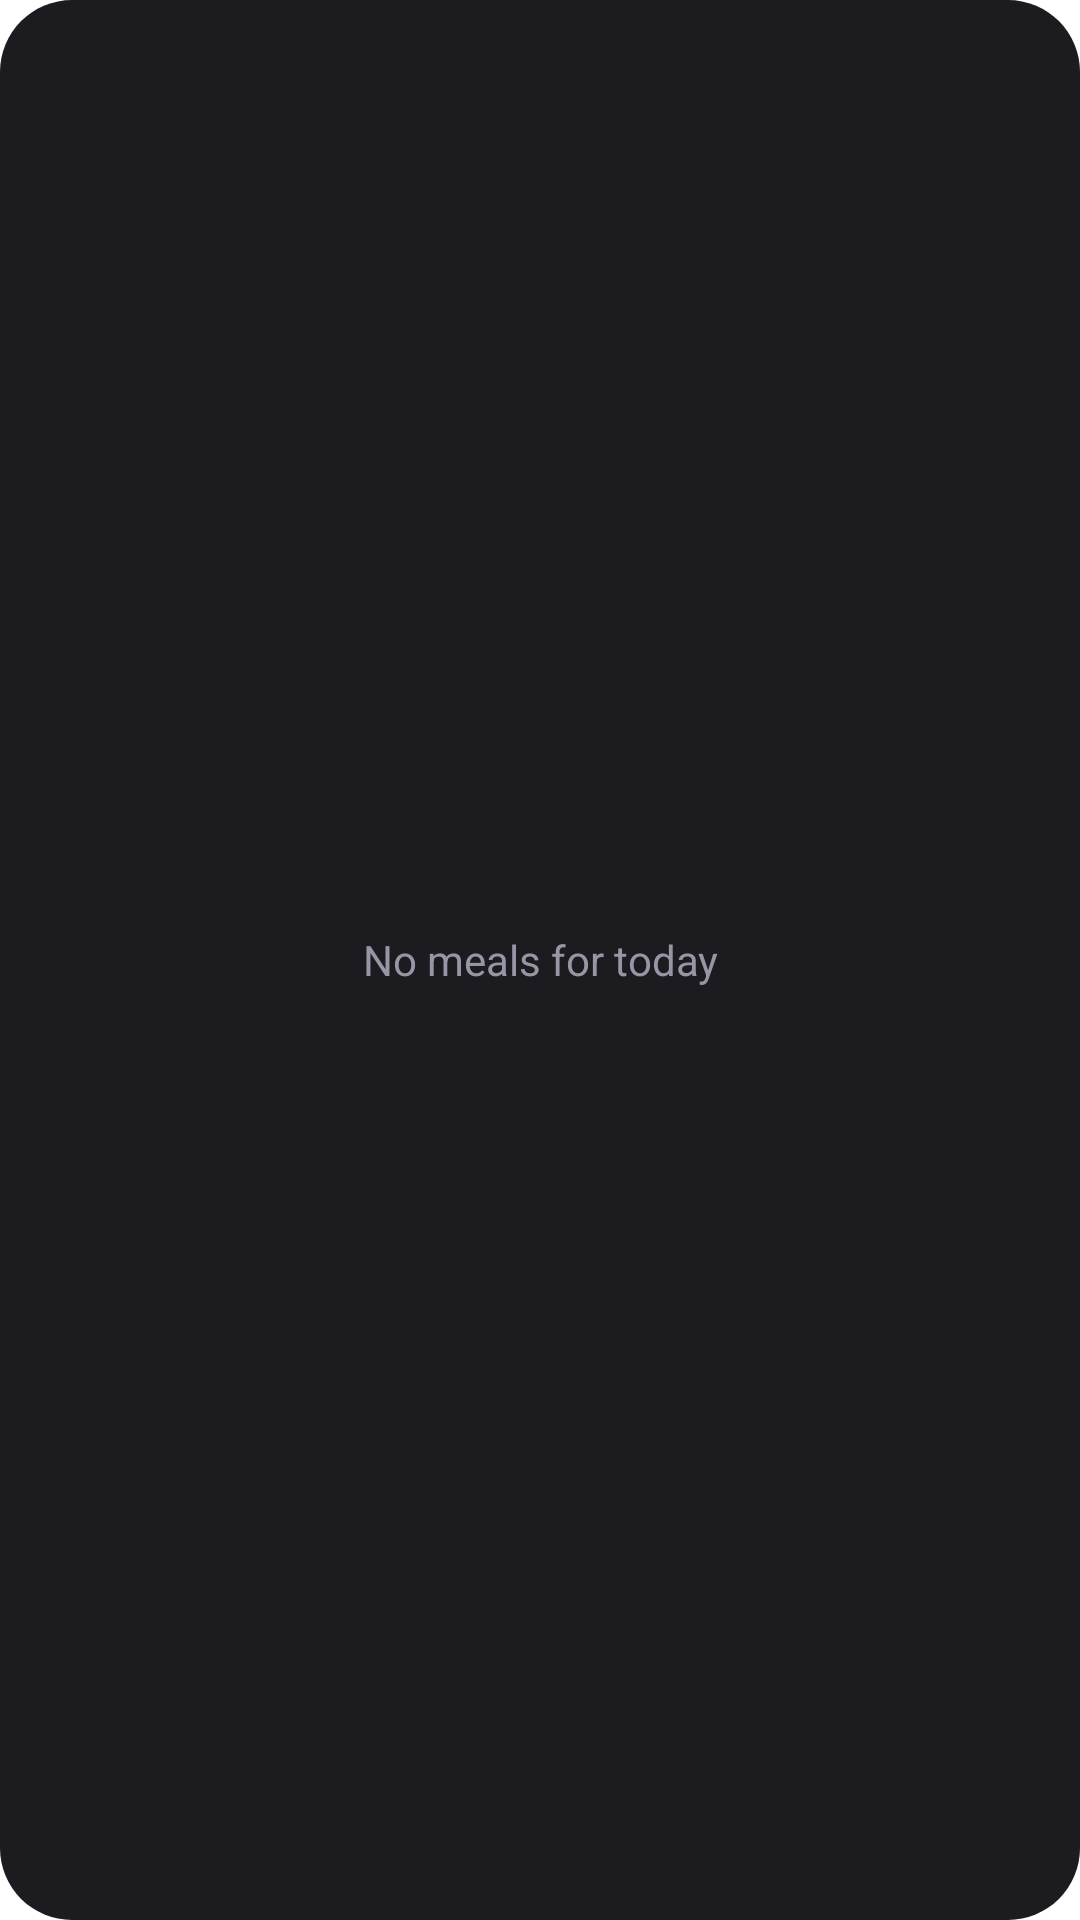

Layout XML and referenced resources for this Android screen:
<!-- AndroidManifest.xml: fallback theme Theme.MaterialComponents.DayNight.NoActionBar -->
<!-- res/layout/widget_canteen_today.xml -->
<RelativeLayout xmlns:android="http://schemas.android.com/apk/res/android"
    android:id="@+id/widget_root"
    android:layout_width="match_parent"
    android:layout_height="match_parent"
    android:padding="@dimen/widget_margin"
    android:background="@drawable/widget_now_content_background">

    <ListView
        android:id="@+id/canteen_entries_list_view"
        android:layout_width="match_parent"
        android:layout_height="match_parent"
        android:dividerHeight="0dp"
        android:divider="#00000000"/>

    <TextView
        android:id="@+id/layout_empty_state"
        android:layout_width="wrap_content"
        android:layout_height="wrap_content"
        android:layout_centerInParent="true"
        android:textColor="@color/widget_schedule_empty_state_text_color"
        android:textSize="14sp"
        android:gravity="center"
        android:layout_margin="16dp"
        android:text="@string/widget_canteen_empty_state"/>

    <TextView
        android:id="@+id/layout_purchase"
        android:layout_width="wrap_content"
        android:layout_height="wrap_content"
        android:layout_centerInParent="true"
        android:textColor="@color/widget_schedule_empty_state_text_color"
        android:textSize="14sp"
        android:gravity="center"
        android:layout_margin="16dp"
        android:visibility="gone"
        android:text="@string/widget_canteen_not_purchased"/>

</RelativeLayout>
<!-- resources referenced by this layout -->
<resources>
  <color name="widget_schedule_empty_state_text_color">#9A95A5</color>
  <dimen name="widget_margin">12dp</dimen>
  <!-- drawable widget_now_content_background (drawable) -->
  <?xml version="1.0" encoding="UTF-8"?>
  <shape xmlns:android="http://schemas.android.com/apk/res/android">
      <solid android:color="@color/widget_background" />
      <corners
          android:radius="24dp" />
  </shape>
  <string name="widget_canteen_empty_state">No meals for today</string>
  <string name="widget_canteen_not_purchased">Widgets are available from your home screen</string>
  <color name="widget_background">#1C1B1F</color>
</resources>
